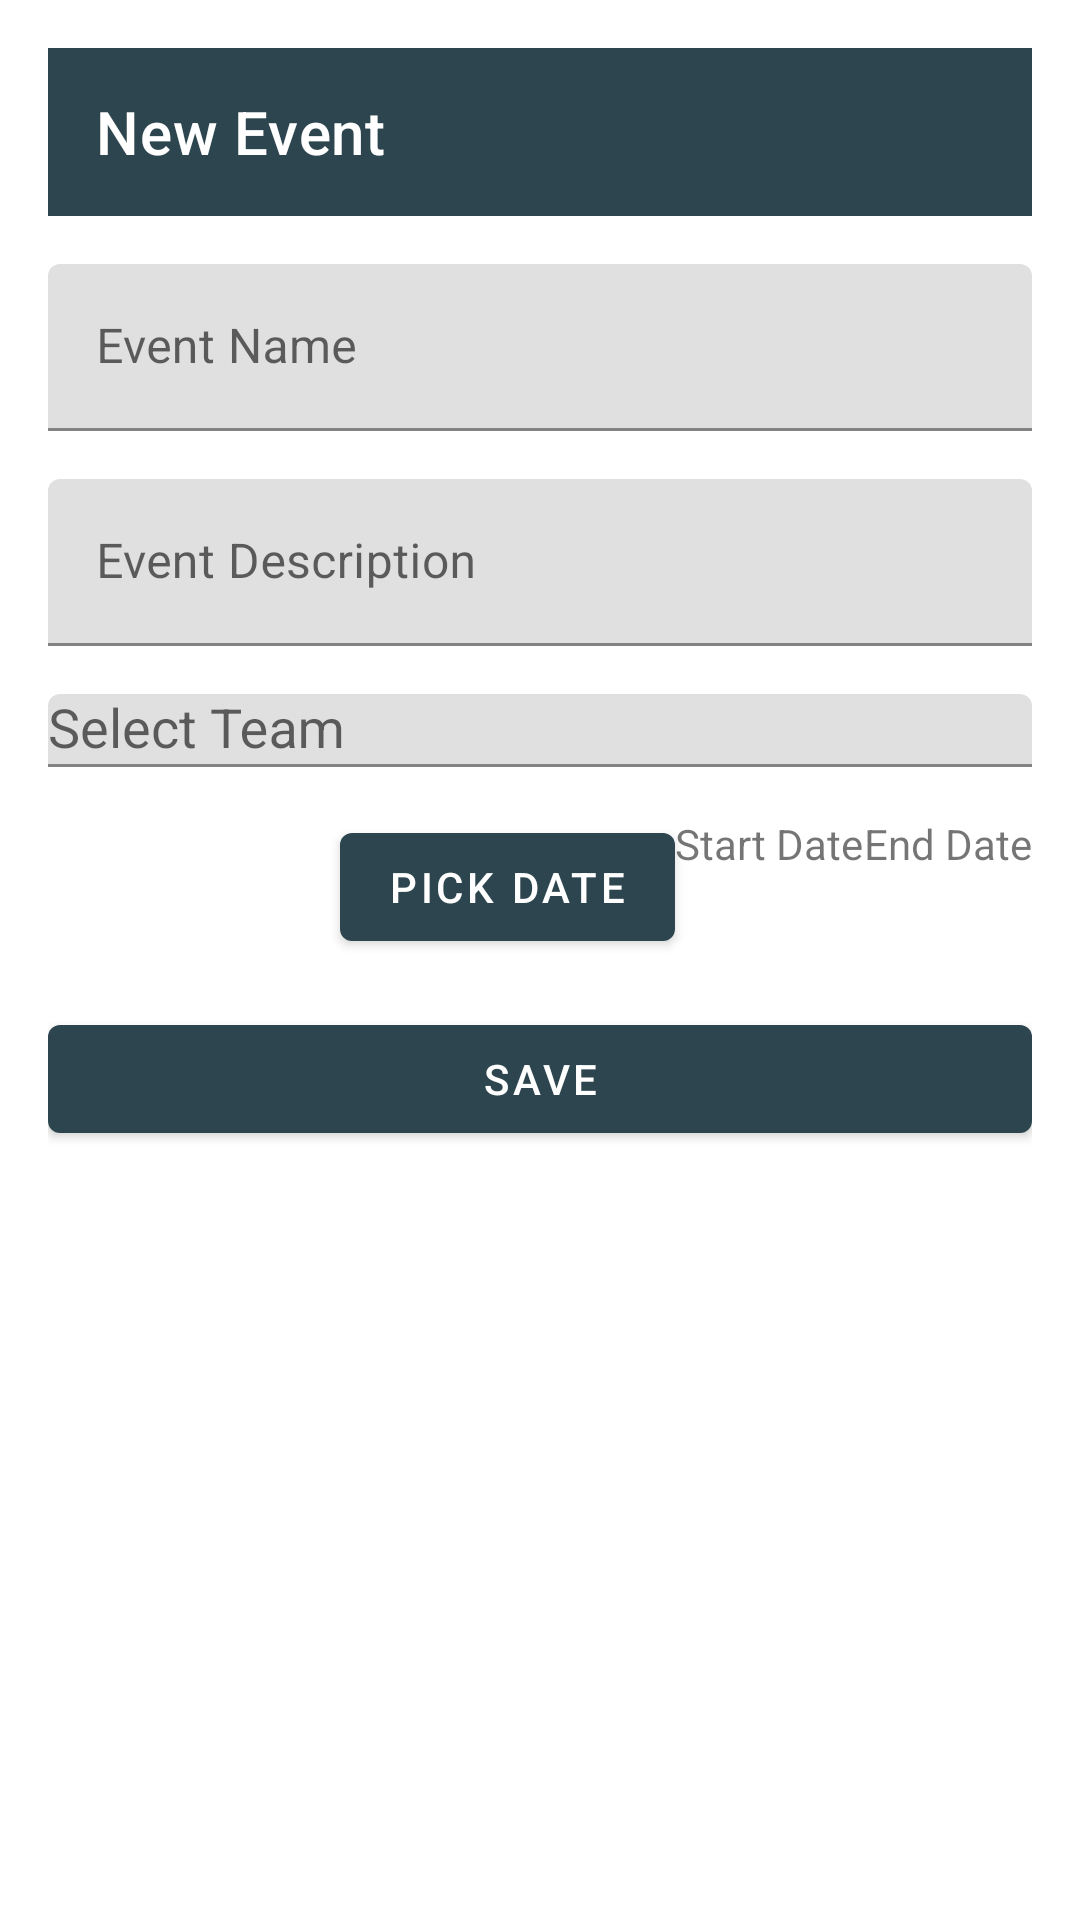

Reconstruct the res/layout file that produces this screen, plus the resources it refers to.
<!-- AndroidManifest.xml: application theme Theme.CalendarSampleApp -->
<!-- res/layout/activity_add_note.xml -->
<?xml version="1.0" encoding="utf-8"?>
<androidx.constraintlayout.widget.ConstraintLayout xmlns:android="http://schemas.android.com/apk/res/android"
    xmlns:app="http://schemas.android.com/apk/res-auto"
    android:layout_width="match_parent"
    android:layout_height="match_parent"
    android:padding="16dp">

    <androidx.appcompat.widget.Toolbar
        android:id="@+id/toolbar"
        android:layout_width="match_parent"
        android:layout_height="?attr/actionBarSize"
        android:background="?attr/colorPrimary"
        app:layout_constraintTop_toTopOf="parent"
        app:subtitleTextColor="@color/white"
        app:title="New Event"
        app:titleTextColor="@color/white" />

    
    <com.google.android.material.textfield.TextInputLayout
        android:id="@+id/eventNameInputLayout"
        android:layout_width="match_parent"
        android:layout_height="wrap_content"
        android:layout_marginTop="16dp"
        android:hint="Event Name"
        app:layout_constraintTop_toBottomOf="@id/toolbar">

        <com.google.android.material.textfield.TextInputEditText
            android:id="@+id/eventNameEditText"
            android:layout_width="match_parent"
            android:layout_height="wrap_content" />

    </com.google.android.material.textfield.TextInputLayout>

    
    <com.google.android.material.textfield.TextInputLayout
        android:id="@+id/eventDescriptionInputLayout"
        android:layout_width="match_parent"
        android:layout_height="wrap_content"
        android:layout_marginTop="16dp"
        android:hint="Event Description"
        app:layout_constraintTop_toBottomOf="@id/eventNameInputLayout">

        <com.google.android.material.textfield.TextInputEditText
            android:id="@+id/eventDescriptionEditText"
            android:layout_width="match_parent"
            android:layout_height="wrap_content" />

    </com.google.android.material.textfield.TextInputLayout>

    
    <com.google.android.material.textfield.TextInputLayout
        android:id="@+id/teamInputLayout"
        android:layout_width="match_parent"
        android:layout_height="wrap_content"
        android:layout_marginTop="16dp"
        android:hint="Select Team"
        app:layout_constraintTop_toBottomOf="@id/eventDescriptionInputLayout">

        <AutoCompleteTextView
            android:id="@+id/teamAutoCompleteTextView"
            android:layout_width="match_parent"
            android:layout_height="wrap_content" />

    </com.google.android.material.textfield.TextInputLayout>

    
    <com.google.android.material.button.MaterialButton
        android:id="@+id/pickDateButton"
        android:layout_width="wrap_content"
        android:layout_height="wrap_content"
        android:text="Pick Date"
        android:layout_marginTop="16dp"
        app:layout_constraintTop_toBottomOf="@id/teamInputLayout"
        app:layout_constraintEnd_toStartOf="@+id/startDateTextView"
        app:layout_constraintHorizontal_chainStyle="spread_inside"
        />

    
    <TextView
        android:id="@+id/startDateTextView"
        android:layout_width="wrap_content"
        android:layout_height="wrap_content"
        android:text="Start Date"
        android:layout_marginTop="16dp"
        app:layout_constraintTop_toBottomOf="@id/teamInputLayout"
        app:layout_constraintStart_toEndOf="@+id/pickDateButton"
        app:layout_constraintHorizontal_chainStyle="spread_inside"
        />

    
    <TextView
        android:id="@+id/endDateTextView"
        android:layout_width="wrap_content"
        android:layout_height="wrap_content"
        android:text="End Date"
        android:layout_marginTop="16dp"
        app:layout_constraintTop_toBottomOf="@id/teamInputLayout"
        app:layout_constraintStart_toEndOf="@+id/startDateTextView"
        app:layout_constraintEnd_toEndOf="parent"
        />

    
    <com.google.android.material.button.MaterialButton
        android:id="@+id/saveButton"
        android:layout_width="0dp"
        android:layout_height="wrap_content"
        android:layout_marginTop="16dp"
        android:text="Save"
        app:layout_constraintTop_toBottomOf="@id/pickDateButton"
        app:layout_constraintEnd_toEndOf="parent"
        app:layout_constraintStart_toStartOf="parent" />

</androidx.constraintlayout.widget.ConstraintLayout>
<!-- resources referenced by this layout -->
<resources>
  <color name="white">#FFFFFFFF</color>
  <style name="Theme.CalendarSampleApp" parent="Theme.MaterialComponents.DayNight.NoActionBar">
          
          <item name="colorPrimary">@color/primary</item>
          <item name="colorPrimaryVariant">@color/primary_dark</item>
          <item name="colorOnPrimary">@color/white</item>
          
          <item name="colorSecondary">@color/secondary_light</item>
          <item name="colorSecondaryVariant">@color/secondary</item>
          <item name="colorOnSecondary">@color/black</item>
          
          <item name="android:statusBarColor" tools:targetApi="l">?attr/colorPrimaryVariant</item>
          
      </style>
  <color name="primary">#2D454E</color>
  <color name="primary_dark">#17313B</color>
  <color name="secondary_light">#F97685</color>
  <color name="secondary">#F85467</color>
  <color name="black">#FF000000</color>
</resources>
